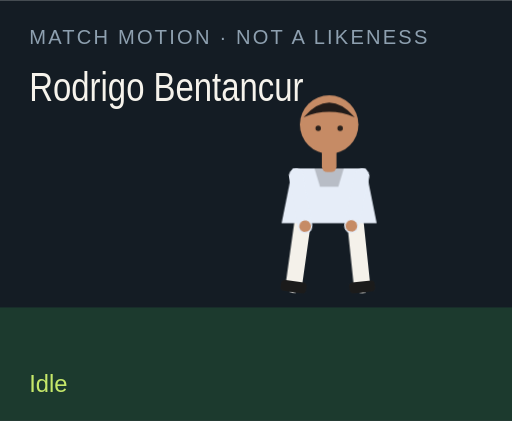
t = 0.00 s
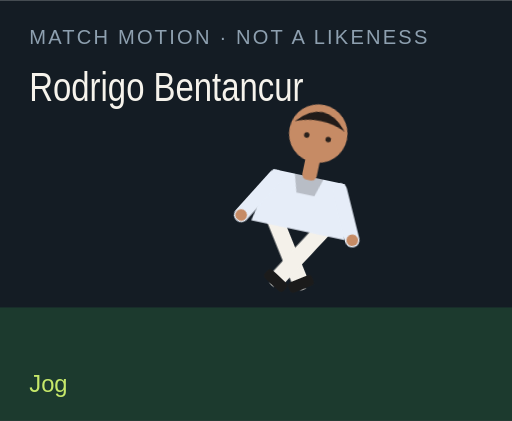
t = 1.50 s
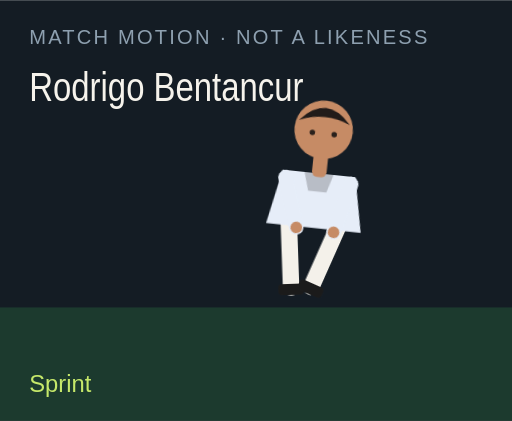
t = 3.00 s
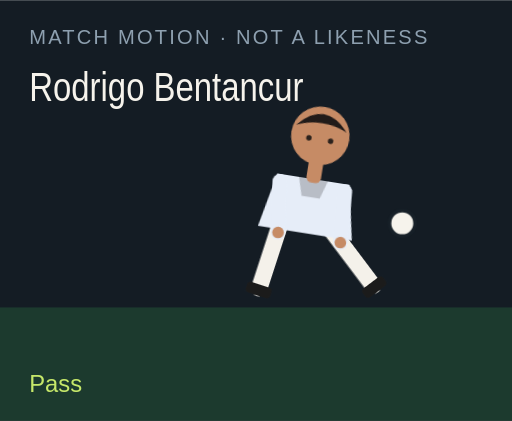
t = 4.50 s
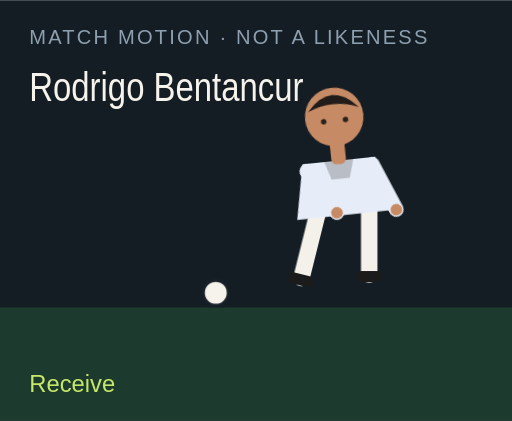
t = 6.00 s
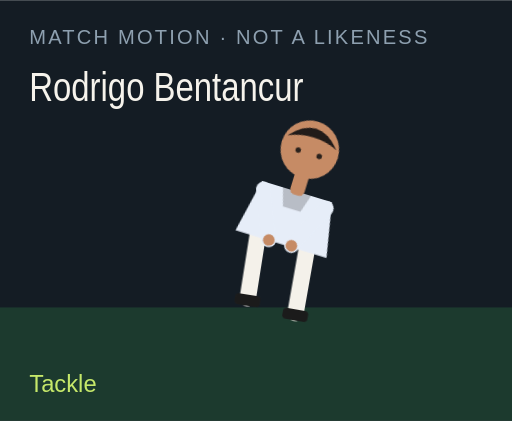
t = 7.50 s

The animated SVG that drew these frames (rendered in a browser with its animation timeline set to each time). Animation: 18 CSS @keyframes rules; one cycle of 9.00 s, repeats indefinitely.

<?xml version="1.0" encoding="UTF-8"?>
<svg xmlns="http://www.w3.org/2000/svg" viewBox="0 0 280 230" role="img">
  <style>@media (prefers-reduced-motion: reduce){animate,animateTransform{display:none}}</style>
  <rect width="280" height="230" fill="#141c24"/>
  <rect y="168" width="280" height="62" fill="#1c3a2e"/>
  <text x="16" y="24" fill="#8ea0b0" font-family="Arial,sans-serif" font-size="11" letter-spacing="1.2">MATCH MOTION · NOT A LIKENESS</text>
  <text x="16" y="55" fill="#f6f3ec" font-family="Impact,sans-serif" font-size="22" textLength="150" lengthAdjust="spacingAndGlyphs">Rodrigo Bentancur</text>
  <circle r="7" fill="#f6f3ec" stroke="#172028" stroke-width="2" id="motion-49198" cx="150" cy="160" opacity="0">
    
    
    
  </circle>
  <g transform="translate(132 40)">
    <g id="motion-49220" transform="rotate(0 48 90)">
      
      <g id="motion-49222" transform="translate(0 0)">
        
        <g transform="translate(34 78)"><g id="motion-49224" transform="rotate(8)"><path d="M0 0 V38" stroke="#f4f1ea" stroke-width="9" stroke-linecap="round"/><rect x="-7" y="36" width="14" height="6" rx="2" fill="#1b1b1b"/></g></g>
        <g transform="translate(62 78)"><g id="motion-49226" transform="rotate(-6)"><path d="M0 0 V38" stroke="#f4f1ea" stroke-width="9" stroke-linecap="round"/><rect x="-7" y="36" width="14" height="6" rx="2" fill="#1b1b1b"/></g></g>
        <path d="M28 52 h40 l6 30 H22 Z" fill="#e6edf8"/>
        <path d="M40 52 h16 l-3 10 H43 Z" fill="#000" opacity=".2"/>
        <g transform="translate(30 56)"><g id="motion-49228" transform="rotate(-10)"><path d="M0 0 V28" stroke="#e6edf8" stroke-width="8" stroke-linecap="round"/><circle cx="0" cy="28" r="3.2" fill="#c68b65"/></g></g>
        <g transform="translate(66 56)"><g id="motion-49230" transform="rotate(12)"><path d="M0 0 V28" stroke="#e6edf8" stroke-width="8" stroke-linecap="round"/><circle cx="0" cy="28" r="3.2" fill="#c68b65"/></g></g>
        <rect x="44" y="40" width="8" height="14" rx="3" fill="#c68b65"/>
        <circle cx="48" cy="28" r="16" fill="#c68b65"/>
        <path d="M34 24 Q48 8 62 24 Q48 18 34 24" fill="#211b19"/>
        <circle cx="42" cy="30" r="1.5" fill="#2a211c"/><circle cx="54" cy="30" r="1.5" fill="#2a211c"/>
      </g>
    </g>
  </g>
  <text x="16" y="214" fill="#c6e86a" font-family="Arial,sans-serif" font-size="13" opacity="1" id="motion-49202">Idle</text><text x="16" y="214" fill="#c6e86a" font-family="Arial,sans-serif" font-size="13" opacity="0" id="motion-49204">Jog</text><text x="16" y="214" fill="#c6e86a" font-family="Arial,sans-serif" font-size="13" opacity="0" id="motion-49206">Sprint</text><text x="16" y="214" fill="#c6e86a" font-family="Arial,sans-serif" font-size="13" opacity="0" id="motion-49208">Dribble</text><text x="16" y="214" fill="#c6e86a" font-family="Arial,sans-serif" font-size="13" opacity="0" id="motion-49210">Pass</text><text x="16" y="214" fill="#c6e86a" font-family="Arial,sans-serif" font-size="13" opacity="0" id="motion-49212">Shoot</text><text x="16" y="214" fill="#c6e86a" font-family="Arial,sans-serif" font-size="13" opacity="0" id="motion-49214">Receive</text><text x="16" y="214" fill="#c6e86a" font-family="Arial,sans-serif" font-size="13" opacity="0" id="motion-49216">Tackle</text><text x="16" y="214" fill="#c6e86a" font-family="Arial,sans-serif" font-size="13" opacity="0" id="motion-49218">Arms wide</text>
<style>@keyframes track-49199{0%{cx:150px}11.1%{cx:156px}22.2%{cx:164px}33.300000000000004%{cx:142px}44.4%{cx:190px}55.60000000000001%{cx:250px}66.7%{cx:118px}77.8%{cx:150px}88.9%{cx:150px}100%{cx:150px}}@keyframes track-49200{0%{cy:160px}11.1%{cy:158px}22.2%{cy:154px}33.300000000000004%{cy:156px}44.4%{cy:148px}55.60000000000001%{cy:96px}66.7%{cy:160px}77.8%{cy:160px}88.9%{cy:160px}100%{cy:160px}}@keyframes track-49201{0%{opacity:0}11.1%{opacity:0}22.2%{opacity:0}33.300000000000004%{opacity:1}44.4%{opacity:1}55.60000000000001%{opacity:1}66.7%{opacity:1}77.8%{opacity:0}88.9%{opacity:0}100%{opacity:0}}@keyframes track-49203{0%{opacity:1}11.1%{opacity:0}22.2%{opacity:0}33.300000000000004%{opacity:0}44.4%{opacity:0}55.60000000000001%{opacity:0}66.7%{opacity:0}77.8%{opacity:0}88.9%{opacity:0}100%{opacity:1}}@keyframes track-49205{0%{opacity:0}11.1%{opacity:1}22.2%{opacity:0}33.300000000000004%{opacity:0}44.4%{opacity:0}55.60000000000001%{opacity:0}66.7%{opacity:0}77.8%{opacity:0}88.9%{opacity:0}100%{opacity:0}}@keyframes track-49207{0%{opacity:0}11.1%{opacity:0}22.2%{opacity:1}33.300000000000004%{opacity:0}44.4%{opacity:0}55.60000000000001%{opacity:0}66.7%{opacity:0}77.8%{opacity:0}88.9%{opacity:0}100%{opacity:0}}@keyframes track-49209{0%{opacity:0}11.1%{opacity:0}22.2%{opacity:0}33.300000000000004%{opacity:1}44.4%{opacity:0}55.60000000000001%{opacity:0}66.7%{opacity:0}77.8%{opacity:0}88.9%{opacity:0}100%{opacity:0}}@keyframes track-49211{0%{opacity:0}11.1%{opacity:0}22.2%{opacity:0}33.300000000000004%{opacity:0}44.4%{opacity:1}55.60000000000001%{opacity:0}66.7%{opacity:0}77.8%{opacity:0}88.9%{opacity:0}100%{opacity:0}}@keyframes track-49213{0%{opacity:0}11.1%{opacity:0}22.2%{opacity:0}33.300000000000004%{opacity:0}44.4%{opacity:0}55.60000000000001%{opacity:1}66.7%{opacity:0}77.8%{opacity:0}88.9%{opacity:0}100%{opacity:0}}@keyframes track-49215{0%{opacity:0}11.1%{opacity:0}22.2%{opacity:0}33.300000000000004%{opacity:0}44.4%{opacity:0}55.60000000000001%{opacity:0}66.7%{opacity:1}77.8%{opacity:0}88.9%{opacity:0}100%{opacity:0}}@keyframes track-49217{0%{opacity:0}11.1%{opacity:0}22.2%{opacity:0}33.300000000000004%{opacity:0}44.4%{opacity:0}55.60000000000001%{opacity:0}66.7%{opacity:0}77.8%{opacity:1}88.9%{opacity:0}100%{opacity:0}}@keyframes track-49219{0%{opacity:0}11.1%{opacity:0}22.2%{opacity:0}33.300000000000004%{opacity:0}44.4%{opacity:0}55.60000000000001%{opacity:0}66.7%{opacity:0}77.8%{opacity:0}88.9%{opacity:1}100%{opacity:0}}@keyframes track-49221{0%{transform:rotate(0deg)}11.1%{transform:rotate(8deg)}22.2%{transform:rotate(16deg)}33.300000000000004%{transform:rotate(6deg)}44.4%{transform:rotate(4deg)}55.60000000000001%{transform:rotate(14deg)}66.7%{transform:rotate(-6deg)}77.8%{transform:rotate(34deg)}88.9%{transform:rotate(0deg)}100%{transform:rotate(0deg)}}@keyframes track-49223{0%{transform:translate(0px,0px)}11.1%{transform:translate(0px,-3px)}22.2%{transform:translate(0px,-6px)}33.300000000000004%{transform:translate(0px,-2px)}44.4%{transform:translate(0px,2px)}55.60000000000001%{transform:translate(0px,-4px)}66.7%{transform:translate(0px,1px)}77.8%{transform:translate(0px,10px)}88.9%{transform:translate(0px,-8px)}100%{transform:translate(0px,0px)}}@keyframes track-49225{0%{transform:rotate(8deg)}11.1%{transform:rotate(-26deg)}22.2%{transform:rotate(-42deg)}33.300000000000004%{transform:rotate(-8deg)}44.4%{transform:rotate(6deg)}55.60000000000001%{transform:rotate(12deg)}66.7%{transform:rotate(20deg)}77.8%{transform:rotate(-8deg)}88.9%{transform:rotate(-8deg)}100%{transform:rotate(8deg)}}@keyframes track-49227{0%{transform:rotate(-6deg)}11.1%{transform:rotate(24deg)}22.2%{transform:rotate(38deg)}33.300000000000004%{transform:rotate(18deg)}44.4%{transform:rotate(-38deg)}55.60000000000001%{transform:rotate(-54deg)}66.7%{transform:rotate(6deg)}77.8%{transform:rotate(-22deg)}88.9%{transform:rotate(8deg)}100%{transform:rotate(-6deg)}}@keyframes track-49229{0%{transform:rotate(-10deg)}11.1%{transform:rotate(24deg)}22.2%{transform:rotate(36deg)}33.300000000000004%{transform:rotate(-18deg)}44.4%{transform:rotate(10deg)}55.60000000000001%{transform:rotate(-24deg)}66.7%{transform:rotate(-30deg)}77.8%{transform:rotate(12deg)}88.9%{transform:rotate(-58deg)}100%{transform:rotate(-10deg)}}@keyframes track-49231{0%{transform:rotate(12deg)}11.1%{transform:rotate(-20deg)}22.2%{transform:rotate(-32deg)}33.300000000000004%{transform:rotate(14deg)}44.4%{transform:rotate(-26deg)}55.60000000000001%{transform:rotate(18deg)}66.7%{transform:rotate(-22deg)}77.8%{transform:rotate(-6deg)}88.9%{transform:rotate(58deg)}100%{transform:rotate(12deg)}}@media(prefers-reduced-motion:no-preference){#motion-49198{animation:track-49199 9s linear infinite both,track-49200 9s linear infinite both,track-49201 9s steps(1,end) infinite both}#motion-49202{animation:track-49203 9s steps(1,end) infinite both}#motion-49204{animation:track-49205 9s steps(1,end) infinite both}#motion-49206{animation:track-49207 9s steps(1,end) infinite both}#motion-49208{animation:track-49209 9s steps(1,end) infinite both}#motion-49210{animation:track-49211 9s steps(1,end) infinite both}#motion-49212{animation:track-49213 9s steps(1,end) infinite both}#motion-49214{animation:track-49215 9s steps(1,end) infinite both}#motion-49216{animation:track-49217 9s steps(1,end) infinite both}#motion-49218{animation:track-49219 9s steps(1,end) infinite both}#motion-49220{animation:track-49221 9s linear infinite both}#motion-49222{animation:track-49223 9s linear infinite both}#motion-49224{animation:track-49225 9s linear infinite both}#motion-49226{animation:track-49227 9s linear infinite both}#motion-49228{animation:track-49229 9s linear infinite both}#motion-49230{animation:track-49231 9s linear infinite both}}</style></svg>
